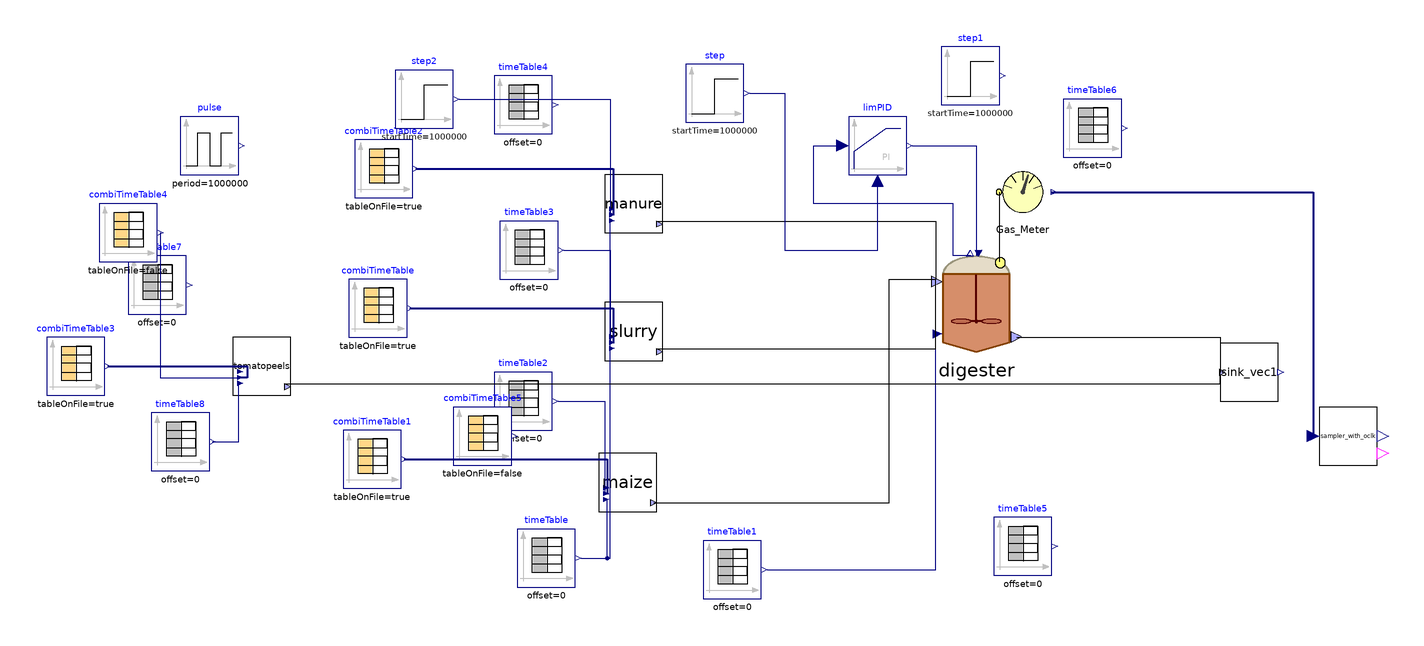

The component connection diagram of the Modelica model below, drawn from its own Placement and Line annotations.

model SAntonio
    parameter Integer nXin = 30;
    parameter Integer nW = 1;
    //Stream checked over Flores on 28/03/2023 and over S.Antonio
    //Matteo suggerisce di mettere solo realInput (no input) e poi tenere la porta fino al livello più alto (base, intermedio, alto)
    //Equazioni specificate nel modello di livello in cui attacchi la sorgente (CpombiTimeTable)
    //Puoi poi testare pezzi singoli anche intermedi attaccandoci a quel livello i tuoi input
    ADM1_P.BlockLibrary.Digester digester(I(fixed = false), S_h(fixed = false, start = 7.17353e-8), V_gas = (1527 - 1350)*2 + 1.6*706.5*(6 - 4.5), V_liq = 1350*2 + 706.5*4.5, ideality = false, k_dis = 1.2, k_m_ac = 5.6, k_m_c4 = 14, k_m_fa = 8, k_m_pro = 13, k_m_su = 11, kla = 150, multihyd = true, noXc = true, precipitation = true, X_su_start = 3.04574, X_aa_start = 0.676713, X_fa_start = 0.340877, X_c4_start = 0.557882, X_pro_start = 0.364899, X_ac_start = 1.54797, X_h2_start = 0.727122, X_c_start = 6.67249e-31, X_i_start = 37.9831, X_ch_start = {1.16131, 0.953183, 14.2649}, X_pr_start = {0.212074, 1.19624}, X_li_start = 1.01542, X_p_start = 0.592068, S_i_start = 0.148017, S_su_start = 0.0298359, S_aa_start = 0.0316045, S_fa_start = 0.0565356, S_va_start = 0.00462295, S_bu_start = 0.0083791, S_pro_start = 0.0653043, S_ac_start = 0.390935, S_h2_start = 8.29422e-07, S_ch4_start = 0.0571826, S_ic_start = 0.230907, S_in_start = 0.144649, S_ip_start = 0.00477577, S_cat_start = 0.112651, S_ca_start = 3.19958e-05, S_mg_start = 5.45205e-05, S_an_start = 0.0144606, ash_start = 19.6506, X_lig_start = 14.4374, S_gas_h2_start = 2.85625e-05, S_gas_ch4_start = 1.27507, S_gas_co2_start = 0.0164602, S_gas_nh3_start = 3.42815e-06, X_acp_start = 0, X_stru_start = 0.0093448, X_ccm_start = 0.00502918, X_mag_start = 0) annotation(
      Placement(visible = true, transformation(origin = {42, 14}, extent = {{-18, -18}, {18, 18}}, rotation = 0)));
    ADM1_P.BlockLibrary.Gas_Meter_stream Gas_Meter annotation(
      Placement(visible = true, transformation(origin = {58, 52}, extent = {{-10, -10}, {10, 10}}, rotation = 0)));
    Modelica.Blocks.Sources.TimeTable timeTable1(table = [0, 42 + 273.15; 732, 42 + 273.15], timeScale = 86400) annotation(
      Placement(visible = true, transformation(origin = {-42, -78}, extent = {{-10, -10}, {10, 10}}, rotation = 0)));
    Modelica.Blocks.Sources.TimeTable timeTable(table = [0, 315.15; 732, 315.15], timeScale = 86400) annotation(
      Placement(visible = true, transformation(origin = {-106, -74}, extent = {{-10, -10}, {10, 10}}, rotation = 0)));
    ADM1_P.BlockLibrary.Feed_Source_NIR maize(tan = 764, nW = nW, nXin = nXin, steady = false, liquid = false) annotation(
      Placement(visible = true, transformation(origin = {-78, -48}, extent = {{-10, -10}, {10, 10}}, rotation = 0)));
    Modelica.Blocks.Sources.CombiTimeTable combiTimeTable1(columns = integer({2, 3, 4, 5, 6, 7, 8, 9, 10, 11, 12, 13, 14, 15, 16, 17, 18, 19, 20, 21, 22, 23, 24, 25, 26, 27}), extrapolation = Modelica.Blocks.Types.Extrapolation.NoExtrapolation, fileName = LibraryPath + "/Codig_Ari_Aprile 2023/txt_new/sAntonio_MaizeSilage_nir.txt", smoothness = Modelica.Blocks.Types.Smoothness.ConstantSegments, startTime = 0, table = [0, 0; 1, 1; 2, 4], tableName = "Input_MaizeSilage", tableOnFile = true, timeEvents = Modelica.Blocks.Types.TimeEvents.Always, timeScale = 86400, verboseExtrapolation = true, verboseRead = true) annotation(
      Placement(visible = true, transformation(origin = {-166, -40}, extent = {{-10, -10}, {10, 10}}, rotation = 0)));
    Modelica.Blocks.Sources.TimeTable timeTable2(table = [0, 37; 732, 37], timeScale = 86400) annotation(
      Placement(visible = true, transformation(origin = {-114, -20}, extent = {{-10, -10}, {10, 10}}, rotation = 0)));
    Modelica.Blocks.Sources.CombiTimeTable combiTimeTable(columns = integer({2, 3, 4, 5, 6, 7, 8, 9, 10, 11, 12, 13, 14, 15, 16, 17, 18, 19, 20, 21, 22, 23, 24, 25, 26, 27}), extrapolation = Modelica.Blocks.Types.Extrapolation.NoExtrapolation, fileName = LibraryPath + "/Codig_Ari_Aprile 2023/txt_new/sAntonio_CattleSlurry_nir.txt", smoothness = Modelica.Blocks.Types.Smoothness.ConstantSegments, startTime = 0, table = [0, 0; 1, 1; 2, 4], tableName = "Input_CattleSlurry", tableOnFile = true, timeEvents = Modelica.Blocks.Types.TimeEvents.Always, timeScale = 86400, verboseExtrapolation = true, verboseRead = true) annotation(
      Placement(visible = true, transformation(origin = {-164, 12}, extent = {{-10, -10}, {10, 10}}, rotation = 0)));
    Modelica.Blocks.Sources.TimeTable timeTable3(table = [0, 130; 732, 130], timeScale = 86400) annotation(
      Placement(visible = true, transformation(origin = {-112, 32}, extent = {{-10, -10}, {10, 10}}, rotation = 0)));
    ADM1_P.BlockLibrary.Feed_Source_NIR slurry(an = 0.02, nW = nW, nXin = nXin, steady = false, liquid = true) annotation(
      Placement(visible = true, transformation(origin = {-76, 4}, extent = {{-10, -10}, {10, 10}}, rotation = 0)));
    Modelica.Blocks.Sources.TimeTable timeTable4(table = [0, 12.8; 732, 12.8], timeScale = 86400) annotation(
      Placement(visible = true, transformation(origin = {-114, 82}, extent = {{-10, -10}, {10, 10}}, rotation = 0)));
    ADM1_P.BlockLibrary.Feed_Source_NIR manure(tan = 520, ortop = 441, nW = nW, nXin = nXin, steady = false, liquid = false) annotation(
      Placement(visible = true, transformation(origin = {-76, 48}, extent = {{-10, -10}, {10, 10}}, rotation = 0)));
    Modelica.Blocks.Sources.CombiTimeTable combiTimeTable2(columns = integer({2, 3, 4, 5, 6, 7, 8, 9, 10, 11, 12, 13, 14, 15, 16, 17, 18, 19, 20, 21, 22, 23, 24, 25, 26, 27}), extrapolation = Modelica.Blocks.Types.Extrapolation.NoExtrapolation, fileName = LibraryPath + "/Codig_Ari_Aprile 2023/txt_new/sAntonio_Manure_nir.txt", smoothness = Modelica.Blocks.Types.Smoothness.ConstantSegments, startTime = 0, table = [0, 0; 1, 1; 2, 4], tableName = "Input_CattleManure", tableOnFile = true, timeEvents = Modelica.Blocks.Types.TimeEvents.Always, timeScale = 86400, verboseExtrapolation = true, verboseRead = true) annotation(
      Placement(visible = true, transformation(origin = {-162, 60}, extent = {{-10, -10}, {10, 10}}, rotation = 0)));
    BlockLibrary.Sink_vec sink_vec1(nW = nW) annotation(
      Placement(visible = true, transformation(origin = {136, -10}, extent = {{-10, -10}, {10, 10}}, rotation = 0)));
    Modelica.Blocks.Sources.TimeTable timeTable5(table = [0, 280.15; 160, 300.15; 190, 300.15; 365, 280; 525, 300; 555, 300; 732, 280.15], timeScale = 86400) annotation(
      Placement(visible = true, transformation(origin = {58, -70}, extent = {{-10, -10}, {10, 10}}, rotation = 0)));
    Modelica.Blocks.Sources.TimeTable timeTable6(table = [0, 0; 732, 0], timeScale = 86400) annotation(
      Placement(visible = true, transformation(origin = {82, 74}, extent = {{-10, -10}, {10, 10}}, rotation = 0)));
    Modelica.Blocks.Sources.Step step(height = 0.0, offset = 1.035, startTime(displayUnit = "Ms") = 1000000) annotation(
      Placement(visible = true, transformation(origin = {-48, 86}, extent = {{-10, -10}, {10, 10}}, rotation = 0)));
    Modelica.Blocks.Sources.Step step1(height = 300, offset = 13231, startTime(displayUnit = "Ms") = 1000000) annotation(
      Placement(visible = true, transformation(origin = {40, 92}, extent = {{-10, -10}, {10, 10}}, rotation = 0)));
    Modelica.Blocks.Continuous.LimPID limPID(Nd = 10, Ti = 43200, controllerType = Modelica.Blocks.Types.SimpleController.PI, initType = Modelica.Blocks.Types.Init.InitialState, k = 73000, strict = false, xi_start = 0.162259, yMax = 20000, yMin = 0, y_start = 13000) annotation(
      Placement(visible = true, transformation(origin = {8, 68}, extent = {{-10, -10}, {10, 10}}, rotation = 0)));
    Modelica.Blocks.Sources.TimeTable timeTable7(table = [0, 0; 150, 37; 240, 0; 732, 37], timeScale = 86400) annotation(
      Placement(visible = true, transformation(origin = {-240, 20}, extent = {{-10, -10}, {10, 10}}, rotation = 0)));
    Modelica.Blocks.Sources.CombiTimeTable combiTimeTable3(columns = integer({2, 3, 4, 5, 6, 7, 8, 9, 10, 11, 12, 13, 14, 15, 16, 17, 18, 19, 20, 21, 22, 23, 24, 25, 26, 27}), extrapolation = Modelica.Blocks.Types.Extrapolation.NoExtrapolation, fileName = LibraryPath + "/Codig_Ari_Aprile 2023/txt_new/sAntonio_TomatoPeels_nir.txt", smoothness = Modelica.Blocks.Types.Smoothness.ConstantSegments, startTime = 0, table = [0, 0; 1, 1; 2, 4], tableName = "Input_TomatoPeels", tableOnFile = true, timeEvents = Modelica.Blocks.Types.TimeEvents.Always, timeScale = 86400, verboseExtrapolation = true, verboseRead = true) annotation(
      Placement(visible = true, transformation(origin = {-268, -8}, extent = {{-10, -10}, {10, 10}}, rotation = 0)));
    ADM1_P.BlockLibrary.Feed_Source_NIR tomatopeels(liquid = false, steady = false, tan = 764) annotation(
      Placement(visible = true, transformation(origin = {-204, -8}, extent = {{-10, -10}, {10, 10}}, rotation = 0)));
    Modelica.Blocks.Sources.TimeTable timeTable8(table = [0, 315.15; 732, 315.15], timeScale = 86400) annotation(
      Placement(visible = true, transformation(origin = {-232, -34}, extent = {{-10, -10}, {10, 10}}, rotation = 0)));
    Modelica.Blocks.Sources.CombiTimeTable combiTimeTable4(extrapolation = Modelica.Blocks.Types.Extrapolation.NoExtrapolation, smoothness = Modelica.Blocks.Types.Smoothness.ConstantSegments, startTime = 0, table = [0, 0; 150, 37; 240, 0; 732, 37], tableOnFile = false, timeEvents = Modelica.Blocks.Types.TimeEvents.Always, timeScale = 86400, verboseExtrapolation = true, verboseRead = true) annotation(
      Placement(visible = true, transformation(origin = {-250, 38}, extent = {{-10, -10}, {10, 10}}, rotation = 0)));
    Modelica.Blocks.Sources.CombiTimeTable combiTimeTable5(extrapolation = Modelica.Blocks.Types.Extrapolation.NoExtrapolation, smoothness = Modelica.Blocks.Types.Smoothness.ConstantSegments, startTime = 0, table = [0, 37; 150, 0; 240, 37; 732, 37], tableOnFile = false, timeEvents = Modelica.Blocks.Types.TimeEvents.Always, timeScale = 86400, verboseExtrapolation = true, verboseRead = true) annotation(
      Placement(visible = true, transformation(origin = {-128, -32}, extent = {{-10, -10}, {10, 10}}, rotation = 0)));
    Modelica.Blocks.Sources.Step step2(height = 0, offset = 12.8, startTime(displayUnit = "Ms") = 1000000) annotation(
      Placement(visible = true, transformation(origin = {-148, 84}, extent = {{-10, -10}, {10, 10}}, rotation = 0)));
    ADM1_P.Calibration.sampler_with_oclk sampler_with_oclk(Ts(displayUnit = "Ms") = 500000, n = 3) annotation(
      Placement(visible = true, transformation(origin = {170, -32}, extent = {{-10, -10}, {10, 10}}, rotation = 0)));
    Modelica.Blocks.Sources.Pulse pulse(amplitude = 20, nperiod = 3, offset = 130, period(displayUnit = "Ms") = 1000000, startTime(displayUnit = "Ms") = 1000000) annotation(
      Placement(visible = true, transformation(origin = {-222, 68}, extent = {{-10, -10}, {10, 10}}, rotation = 0)));
  equation
//
    connect(digester.Biogas_Out, Gas_Meter.Biogas_In) annotation(
      Line(points = {{50, 28}, {50, 52}}));
    connect(timeTable1.y, digester.T_op) annotation(
      Line(points = {{-30, -78}, {28, -78}, {28, 4}}, color = {0, 0, 127}));
    connect(timeTable.y, maize.T_op) annotation(
      Line(points = {{-94, -74}, {-85, -74}, {-85, -54}}, color = {0, 0, 127}));
    connect(maize.outlet, digester.inlet) annotation(
      Line(points = {{-69, -55}, {12, -55}, {12, 22}, {28, 22}}));
    connect(combiTimeTable1.y, maize.inlet) annotation(
      Line(points = {{-155, -40}, {-85, -40}, {-85, -52}}, color = {0, 0, 127}, thickness = 0.5));
    connect(combiTimeTable.y, slurry.inlet) annotation(
      Line(points = {{-153, 12}, {-83, 12}, {-83, 0}}, color = {0, 0, 127}, thickness = 0.5));
    connect(combiTimeTable2.y, manure.inlet) annotation(
      Line(points = {{-151, 60}, {-83, 60}, {-83, 44}}, color = {0, 0, 127}, thickness = 0.5));
    connect(manure.outlet, digester.inlet) annotation(
      Line(points = {{-68, 42}, {28, 42}, {28, 22}}));
    connect(slurry.outlet, digester.inlet) annotation(
      Line(points = {{-68, -2}, {28, -2}, {28, 22}}));
    connect(timeTable.y, slurry.T_op) annotation(
      Line(points = {{-94, -74}, {-84, -74}, {-84, -2}}, color = {0, 0, 127}));
    connect(timeTable.y, manure.T_op) annotation(
      Line(points = {{-94, -74}, {-84, -74}, {-84, 42}}, color = {0, 0, 127}));
    connect(digester.outlet, sink_vec1.inlet) annotation(
      Line(points = {{56, 2}, {126, 2}, {126, -10}}));
    connect(limPID.y, digester.u) annotation(
      Line(points = {{20, 68}, {42, 68}, {42, 30}}, color = {0, 0, 127}));
    connect(digester.P_gas, limPID.u_s) annotation(
      Line(points = {{40, 30}, {34, 30}, {34, 48}, {-14, 48}, {-14, 68}, {-4, 68}}, color = {0, 0, 127}));
    connect(step.y, limPID.u_m) annotation(
      Line(points = {{-36, 86}, {-24, 86}, {-24, 32}, {8, 32}, {8, 56}}, color = {0, 0, 127}));
    connect(timeTable8.y, tomatopeels.T_op) annotation(
      Line(points = {{-221, -34}, {-212, -34}, {-212, -14}}, color = {0, 0, 127}));
    connect(combiTimeTable3.y, tomatopeels.inlet) annotation(
      Line(points = {{-257, -8}, {-209, -8}, {-209, -12}, {-211, -12}}, color = {0, 0, 127}, thickness = 0.5));
    connect(combiTimeTable4.y[1], tomatopeels.Q) annotation(
      Line(points = {{-239, 38}, {-239, -12}, {-212, -12}}, color = {0, 0, 127}));
    connect(step2.y, manure.Q) annotation(
      Line(points = {{-136, 84}, {-84, 84}, {-84, 44}}, color = {0, 0, 127}));
    connect(tomatopeels.outlet, sink_vec1.inlet) annotation(
      Line(points = {{-196, -14}, {126, -14}, {126, -10}}));
    connect(timeTable2.y, maize.Q) annotation(
      Line(points = {{-102, -20}, {-86, -20}, {-86, -52}}, color = {0, 0, 127}));
    connect(Gas_Meter.y, sampler_with_oclk.u) annotation(
      Line(points = {{68, 52}, {158, 52}, {158, -32}}, color = {0, 0, 127}, thickness = 0.5));
    connect(timeTable3.y, slurry.Q) annotation(
      Line(points = {{-100, 32}, {-84, 32}, {-84, 0}}, color = {0, 0, 127}));
    annotation(
      experiment(StartTime = 0, StopTime = 3.1536e+07, Tolerance = 1e-06, Interval = 3600),
      __OpenModelica_commandLineOptions = "--matchingAlgorithm=PFPlusExt --indexReductionMethod=dynamicStateSelection -d=initialization,NLSanalyticJacobian --std=latest -d=stateselection -d=bltdump",
      __OpenModelica_simulationFlags(lv = "LOG_STATS", s = "dassl", variableFilter = ".*"),
      Diagram);
  end SAntonio;